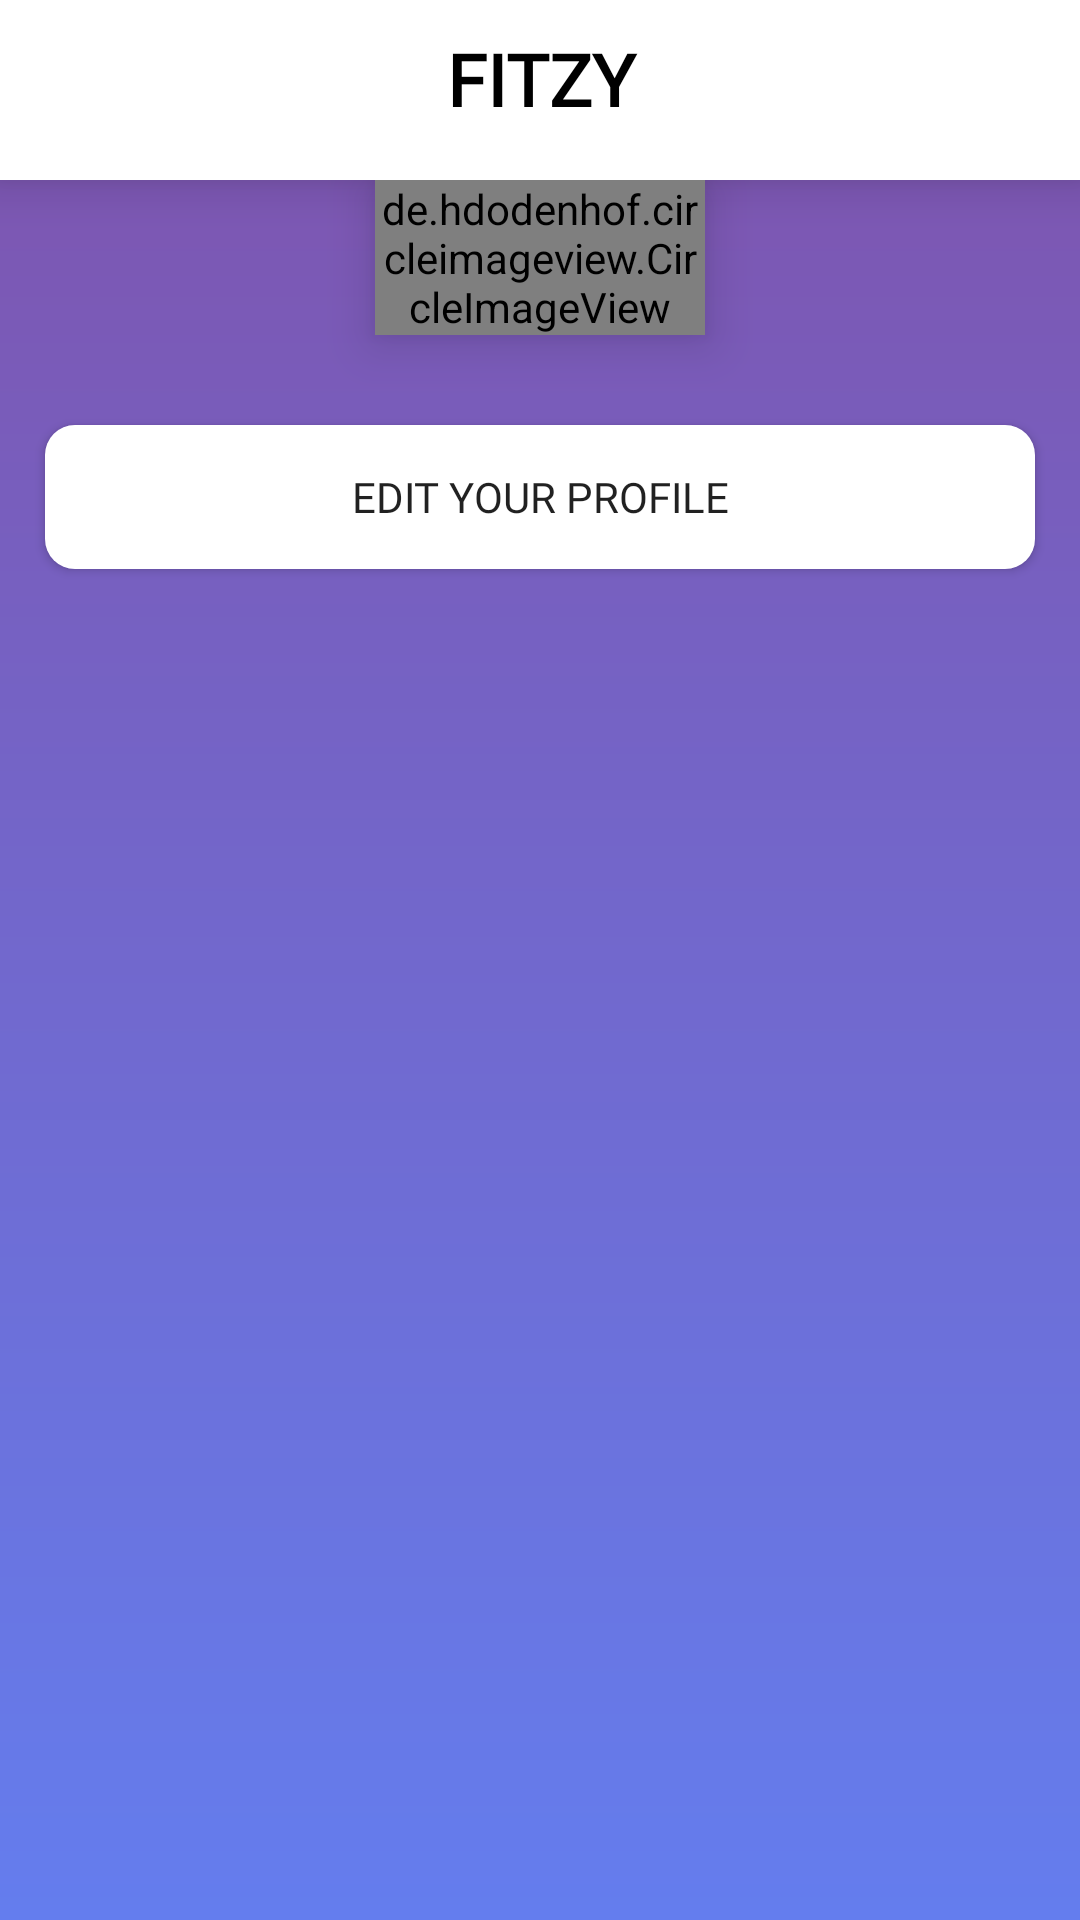

Write the Android layout XML for this screen, with the resource values it uses.
<!-- AndroidManifest.xml: application theme AppTheme -->
<!-- res/layout/activity_account.xml -->
<?xml version="1.0" encoding="utf-8"?>
<RelativeLayout xmlns:android="http://schemas.android.com/apk/res/android"
    xmlns:app="http://schemas.android.com/apk/res-auto"
    xmlns:tools="http://schemas.android.com/tools"
    android:layout_width="match_parent"
    android:layout_height="match_parent"
    android:background="@drawable/linear_layout_back_grad"
    tools:context=".Activities.AccountActivity">


    <TextView
        android:id="@+id/accact_logo"
        android:layout_width="match_parent"
        android:layout_height="60dp"
        android:background="#fff"
        android:fontFamily="@font/righteous_regular"
        android:padding="10dp"
        android:text="FITZY"
        android:textAlignment="center"
        android:textColor="#000"
        android:textFontWeight="600"
        android:textSize="24sp"
        android:elevation="10dp"

        app:layout_constraintEnd_toEndOf="parent"
        app:layout_constraintStart_toStartOf="parent"
        app:layout_constraintTop_toTopOf="@+id/textView" />


    <LinearLayout
        android:layout_width="match_parent"
        android:layout_height="wrap_content"

        android:orientation="vertical">


    </LinearLayout>

    <de.hdodenhof.circleimageview.CircleImageView
        android:id="@+id/profile_image"
        android:layout_width="match_parent"
        android:layout_height="wrap_content"
        android:layout_below="@+id/accact_logo"
        android:layout_marginLeft="125dp"
        android:layout_marginRight="125dp"

        android:elevation="10dp"

        android:src="@drawable/background"
        app:civ_border_width="2dp" />

    <androidx.cardview.widget.CardView
        android:layout_width="match_parent"
        android:layout_height="wrap_content"
        android:id="@+id/card1"

        android:layout_marginBottom="10dp"
        android:layout_marginLeft="15dp"
        android:layout_marginRight="15dp"
        android:layout_below="@+id/profile_image"

        android:backgroundTint="#ffffff"
        android:padding="15dp"
        app:cardCornerRadius="10dp"
        android:background="#10ffffff">


        <androidx.recyclerview.widget.RecyclerView
            android:layout_width="match_parent"
            android:layout_height="wrap_content"
            android:id="@+id/accact_rv"
            />
    </androidx.cardview.widget.CardView>

    <Button
        android:id="@+id/b34"
        android:layout_width="match_parent"
        android:layout_height="wrap_content"
        android:text="Edit your Profile"
        android:fontFamily="@font/josefin_bold"
        android:layout_below="@+id/card1"
        android:layout_marginTop="20dp"
        android:onClick="editProfile"
        android:layout_marginLeft="15dp"
        android:layout_marginRight="15dp"
        android:background="@drawable/button_back_white"/>
    <ProgressBar
        android:layout_width="match_parent"
        android:layout_height="wrap_content"
        android:layout_below="@+id/profile_image"
        android:id="@+id/acc_progress"
        android:layout_marginTop="10dp"
        android:visibility="invisible"/>


</RelativeLayout>
<!-- resources referenced by this layout -->
<resources>
  <!-- drawable background: png bitmap (drawable-hdpi, 405565 bytes) -->
  <!-- drawable button_back_white (drawable) -->
  <?xml version="1.0" encoding="utf-8"?>
  <shape xmlns:android="http://schemas.android.com/apk/res/android"
      android:shape="rectangle">
  
      <solid android:color="#fff"
          ></solid>
  <corners android:radius="10dp"/>
  
  </shape>
  <!-- drawable linear_layout_back_grad (drawable) -->
  <?xml version="1.0" encoding="utf-8"?>
  <shape xmlns:android="http://schemas.android.com/apk/res/android"
      android:shape="rectangle">
  
      <gradient android:angle="90"
          android:startColor="#647DEE"
          android:endColor="#7F53AC"/>
  
  </shape>
  <style name="AppTheme" parent="Theme.AppCompat.Light.NoActionBar">
          
          <item name="colorPrimary">#fff</item>
          <item name="colorPrimaryDark">#fff</item>
          <item name="colorAccent">#000</item>
      </style>
</resources>
